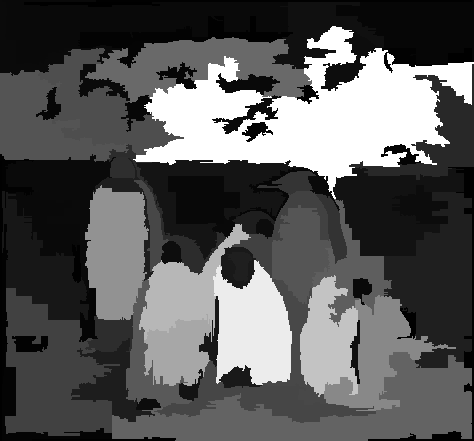

Data behind this chart, as committed beside it:
29909, 29909, 2, 2, 2, 2, 2, 2, 2, 2, 2, 2, 2, 2, 2, 2, 2, 2, 2, 2, 2, 2, 2, 2
29909, 29909, 2, 2, 2, 2, 2, 2, 2, 2, 2, 2, 2, 2, 2, 2, 2, 2, 2, 2, 2, 2, 2, 2
29909, 29909, 29909, 29909, 29909, 29909, 2, 2, 2, 2, 2, 2, 2, 2, 2, 2, 2, 2, 2, 2, 2, 2, 2, 2
29909, 29909, 29909, 29909, 29909, 29909, 2, 2, 2, 2, 2, 2, 2, 2, 2, 2, 2, 2, 2, 2, 2, 2, 2, 2
29909, 29909, 29909, 29909, 29909, 29909, 2, 2, 2, 2, 2, 2, 2, 2, 2, 2, 2, 2, 2, 2, 2, 2, 2, 2
29909, 29909, 29909, 29909, 29909, 29909, 2, 2, 2, 2, 2, 2, 2, 2, 2, 2, 2, 2, 2, 2, 2, 2, 2, 2
29909, 29909, 29909, 29909, 29909, 29909, 2, 2, 2, 2, 2, 2, 2, 2, 2, 2, 2, 2, 2, 2, 2, 2, 2, 2
29909, 29909, 29909, 29909, 29909, 29909, 2, 2, 2, 2, 2, 2, 2, 2, 2, 2, 2, 2, 2, 2, 2, 2, 2, 2
29909, 29909, 29909, 29909, 29909, 29909, 29909, 2, 2, 2, 2, 2, 2, 2, 2, 2, 2, 2, 2, 2, 2, 2, 2, 2
29909, 29909, 29909, 29909, 29909, 29909, 29909, 2, 2, 2, 2, 2, 2, 2, 2, 2, 2, 2, 2, 2, 2, 2, 2, 2
29909, 29909, 29909, 29909, 29909, 29909, 29909, 2, 2, 2, 2, 2, 2, 2, 2, 2, 2, 2, 2, 2, 2, 2, 2, 2
29909, 29909, 29909, 29909, 29909, 29909, 29909, 2, 2, 2, 2, 2, 2, 2, 2, 2, 2, 2, 2, 2, 2, 2, 2, 2
29909, 29909, 29909, 29909, 29909, 29909, 29909, 2, 2, 2, 2, 2, 2, 2, 2, 2, 2, 2, 2, 2, 2, 2, 2, 2
29909, 29909, 29909, 29909, 29909, 29909, 29909, 2, 2, 2, 2, 2, 2, 2, 2, 2, 2, 2, 2, 2, 2, 2, 2, 2
29909, 29909, 29909, 29909, 29909, 29909, 29909, 2, 2, 2, 2, 2, 2, 2, 2, 2, 2, 2, 2, 2, 2, 2, 2, 2
29909, 29909, 29909, 29909, 29909, 29909, 29909, 2, 2, 2, 2, 2, 2, 2, 2, 2, 2, 2, 2, 2, 2, 2, 2, 2
29909, 29909, 29909, 29909, 29909, 29909, 2, 2, 2, 2, 2, 2, 2, 2, 2, 2, 2, 2, 2, 2, 2, 2, 2, 2
29909, 29909, 29909, 29909, 29909, 29909, 2, 2, 2, 2, 2, 2, 2, 2, 2, 2, 2, 2, 2, 2, 2, 2, 2, 2
29909, 29909, 29909, 29909, 29909, 29909, 2, 2, 2, 2, 2, 2, 2, 2, 2, 2, 2, 2, 2, 2, 2, 2, 2, 2
29909, 29909, 29909, 29909, 29909, 29909, 2, 2, 2, 2, 2, 2, 2, 2, 2, 2, 2, 2, 2, 2, 2, 2, 2, 2
29909, 29909, 29909, 29909, 29909, 29909, 2, 2, 2, 2, 2, 2, 2, 2, 2, 2, 2, 2, 2, 2, 2, 2, 2, 2
29909, 29909, 29909, 29909, 29909, 29909, 2, 2, 2, 2, 2, 2, 2, 2, 2, 2, 2, 2, 2, 2, 2, 2, 2, 2
29909, 29909, 29909, 29909, 29909, 29909, 2, 2, 2, 2, 2, 2, 2, 2, 2, 2, 2, 2, 2, 2, 2, 2, 2, 2
29909, 29909, 29909, 29909, 29909, 29909, 2, 2, 2, 2, 2, 2, 2, 2, 2, 2, 2, 2, 2, 2, 2, 2, 2, 2
29909, 29909, 29909, 29909, 29909, 29909, 2, 2, 2, 2, 2, 2, 2, 2, 2, 2, 2, 2, 2, 2, 2, 2, 2, 2
29909, 29909, 29909, 29909, 29909, 29909, 2, 2, 2, 2, 2, 2, 2, 2, 2, 2, 2, 2, 2, 2, 2, 2, 2, 2
29909, 29909, 29909, 29909, 29909, 29909, 2, 2, 2, 2, 2, 2, 2, 2, 2, 2, 2, 2, 2, 2, 2, 2, 2, 2
29909, 29909, 29909, 29909, 29909, 29909, 2, 2, 2, 2, 2, 2, 2, 2, 2, 2, 2, 2, 2, 2, 2, 2, 2, 2
29909, 29909, 29909, 29909, 29909, 29909, 2, 2, 2, 2, 2, 2, 2, 2, 2, 2, 2, 2, 2, 2, 2, 2, 2, 2
29909, 29909, 29909, 29909, 29909, 29909, 2, 2, 2, 2, 2, 2, 2, 2, 2, 2, 2, 2, 2, 2, 2, 2, 2, 2
29909, 29909, 29909, 29909, 29909, 29909, 2, 2, 2, 2, 2, 2, 2, 2, 2, 2, 2, 2, 2, 2, 2, 2, 2, 2
29909, 29909, 29909, 29909, 29909, 29909, 2, 2, 2, 2, 2, 2, 2, 2, 2, 2, 2, 2, 2, 2, 2, 2, 2, 2
29909, 29909, 29909, 29909, 29909, 29909, 2, 2, 2, 2, 2, 2, 2, 2, 2, 2, 2, 2, 2, 2, 2, 2, 2, 2
29909, 29909, 29909, 29909, 29909, 29909, 2, 2, 2, 2, 2, 2, 2, 2, 2, 2, 2, 2, 2, 2, 2, 2, 2, 2
29909, 29909, 29909, 29909, 29909, 2, 2, 2, 2, 2, 2, 2, 2, 2, 2, 2, 2, 2, 2, 2, 2, 2, 2, 2
29909, 29909, 29909, 29909, 29909, 2, 2, 2, 2, 2, 2, 2, 2, 2, 2, 2, 2, 2, 2, 2, 2, 2, 2, 2
29909, 29909, 29909, 29909, 29909, 2, 2, 2, 2, 2, 2, 2, 2, 2, 2, 2, 2, 2, 2, 2, 2, 2, 2, 2
29909, 29909, 29909, 29909, 29909, 29909, 2, 2, 2, 2, 2, 2, 2, 2, 2, 2, 2, 2, 2, 2, 2, 2, 2, 2
29909, 29909, 29909, 29909, 29909, 29909, 2, 2, 2, 2, 2, 2, 2, 2, 2, 2, 2, 2, 2, 2, 2, 2, 2, 2
29909, 29909, 29909, 29909, 29909, 29909, 2, 2, 2, 2, 2, 2, 2, 2, 2, 2, 2, 2, 2, 2, 2, 2, 2, 2
29909, 29909, 29909, 29909, 29909, 29909, 29909, 29909, 29909, 29909, 29909, 29909, 29909, 29909, 29909, 29909, 2, 2, 2, 2, 2, 2, 2, 2
29909, 29909, 29909, 29909, 29909, 29909, 29909, 29909, 29909, 29909, 29909, 29909, 29909, 29909, 29909, 29909, 2, 2, 2, 2, 2, 2, 2, 2
29909, 29909, 29909, 29909, 29909, 29909, 29909, 29909, 29909, 29909, 29909, 29909, 29909, 29909, 29909, 29909, 2, 2, 2, 2, 2, 2, 2, 2
29909, 29909, 29909, 29909, 29909, 29909, 29909, 29909, 29909, 29909, 29909, 29909, 29909, 29909, 29909, 29909, 2, 2, 2, 2, 2, 2, 2, 2
29909, 29909, 29909, 29909, 29909, 29909, 29909, 29909, 29909, 29909, 29909, 29909, 29909, 29909, 29909, 29909, 2, 2, 2, 2, 2, 2, 2, 2
29909, 29909, 29909, 29909, 29909, 29909, 29909, 29909, 29909, 29909, 29909, 29909, 29909, 29909, 29909, 29909, 2, 2, 2, 2, 2, 2, 2, 2
29909, 29909, 29909, 29909, 29909, 29909, 29909, 29909, 29909, 29909, 29909, 29909, 29909, 29909, 29909, 29909, 2, 2, 2, 2, 2, 2, 2, 2
29909, 29909, 29909, 29909, 29909, 29909, 29909, 29909, 29909, 29909, 29909, 29909, 29909, 29909, 29909, 29909, 2, 2, 2, 2, 2, 2, 2, 2
29909, 29909, 29909, 29909, 29909, 29909, 29909, 29909, 29909, 29909, 29909, 29909, 29909, 29909, 29909, 29909, 2, 2, 2, 2, 2, 2, 2, 2
29909, 29909, 29909, 29909, 29909, 29909, 29909, 29909, 29909, 29909, 29909, 29909, 29909, 29909, 29909, 29909, 2, 2, 2, 2, 2, 2, 2, 2
29909, 29909, 29909, 29909, 29909, 29909, 29909, 29909, 29909, 29909, 29909, 29909, 29909, 29909, 29909, 29909, 2, 2, 2, 2, 2, 2, 2, 2
29909, 29909, 29909, 29909, 29909, 29909, 29909, 29909, 29909, 29909, 29909, 29909, 29909, 29909, 29909, 29909, 2, 2, 2, 2, 2, 2, 2, 2
29909, 29909, 29909, 29909, 29909, 29909, 29909, 29909, 29909, 29909, 29909, 29909, 29909, 29909, 29909, 29909, 2, 2, 2, 2, 2, 2, 2, 2
29909, 29909, 29909, 29909, 29909, 29909, 29909, 29909, 29909, 29909, 29909, 29909, 29909, 29909, 29909, 29909, 2, 2, 2, 2, 2, 2, 2, 2
29909, 29909, 29909, 29909, 29909, 29909, 29909, 29909, 29909, 29909, 29909, 29909, 29909, 29909, 29909, 29909, 2, 2, 2, 2, 2, 2, 2, 2
29909, 29909, 29909, 29909, 29909, 29909, 29909, 29909, 29909, 29909, 29909, 29909, 29909, 29909, 29909, 29909, 2, 2, 2, 2, 2, 2, 2, 2
29909, 29909, 29909, 29909, 29909, 29909, 29909, 29909, 29909, 29909, 29909, 29909, 29909, 29909, 29909, 29909, 2, 2, 2, 2, 2, 2, 2, 2
29909, 29909, 29909, 29909, 29909, 29909, 29909, 29909, 29909, 29909, 29909, 29909, 29909, 29909, 29909, 29909, 2, 2, 2, 2, 2, 2, 2, 2
29909, 29909, 29909, 29909, 29909, 29909, 29909, 29909, 29909, 29909, 29909, 29909, 29909, 29909, 29909, 29909, 2, 2, 2, 2, 2, 2, 2, 2
29909, 29909, 29909, 29909, 29909, 29909, 29909, 29909, 29909, 29909, 29909, 29909, 29909, 29909, 29909, 29909, 2, 2, 2, 2, 2, 2, 2, 2
29909, 29909, 29909, 29909, 29909, 29909, 29909, 29909, 29909, 29909, 29909, 29909, 29909, 29909, 29909, 29909, 2, 2, 2, 2, 2, 2, 2, 2
... 380 more rows
